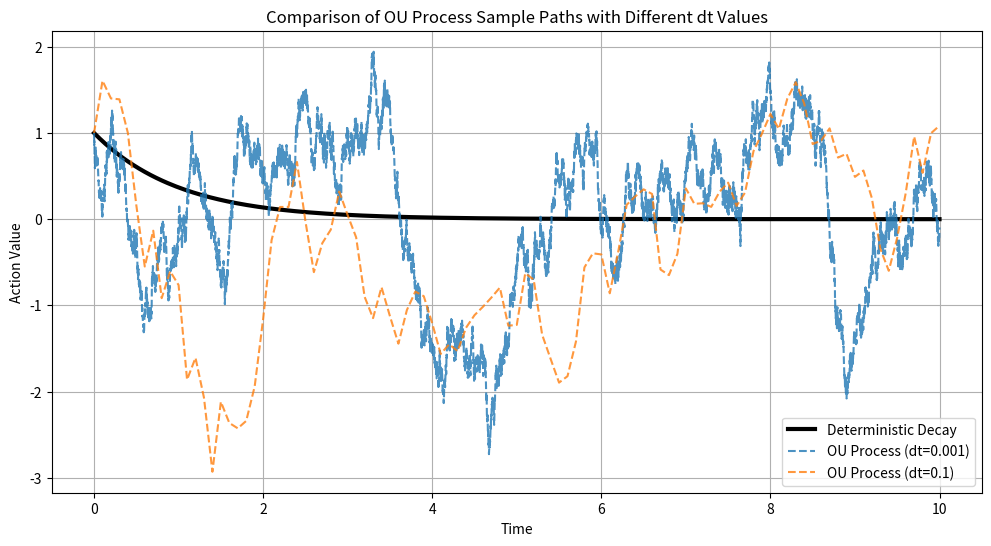

Write Python code to recreate this figure.
import numpy as np
import matplotlib.pyplot as plt
import math

# Set parameters for normalized actions
a_initial = 1.0     # normalized initial action
T_final = 10        # final time
sigma = np.sqrt(2)        # noise scale

# Define a function to simulate the OU process given a time step dt
def simulate_ou(dt, a0, T, sigma):
    n_steps = int(T / dt) + 1  # include t=0
    times = np.linspace(0, T, n_steps)
    trace = np.zeros(n_steps)
    trace[0] = a0
    for i in range(1, n_steps):
        # Wiener increment: Normal with mean 0 and variance dt
        dW = np.random.normal(0, np.sqrt(dt))
        # Euler discretization: a[t+1] = a[t] + (-a[t]*dt) + sigma*dW
        trace[i] = trace[i-1] + (-trace[i-1] * dt) + sigma * dW
    return times, trace

# Simulate for dt=0.001
dt1 = 0.001
times1, ou_trace_dt1 = simulate_ou(dt1, a_initial, T_final, sigma)

# Simulate for dt=0.1
dt2 = 0.1
times2, ou_trace_dt2 = simulate_ou(dt2, a_initial, T_final, sigma)

# Compute the deterministic exponential decay trace: a(t) = exp(-t) * a_initial
# We use a common set of times for plotting the deterministic curve.
deterministic_times = np.linspace(0, T_final, 300)
deterministic_trace = np.exp(-deterministic_times) * a_initial

# Plot the results for comparison
plt.figure(figsize=(12, 6))
plt.plot(deterministic_times, deterministic_trace, label='Deterministic Decay', linewidth=3, color='black')
plt.plot(times1, ou_trace_dt1, label=f'OU Process (dt={dt1})', linestyle='--', alpha=0.8)
plt.plot(times2, ou_trace_dt2, label=f'OU Process (dt={dt2})', linestyle='--', alpha=0.8)

plt.xlabel('Time')
plt.ylabel('Action Value')
plt.title('Comparison of OU Process Sample Paths with Different dt Values')
plt.legend()
plt.grid(True)

# Save the figure
plt.savefig('OU_process_comparison.png', dpi=300, bbox_inches='tight')
plt.show()
